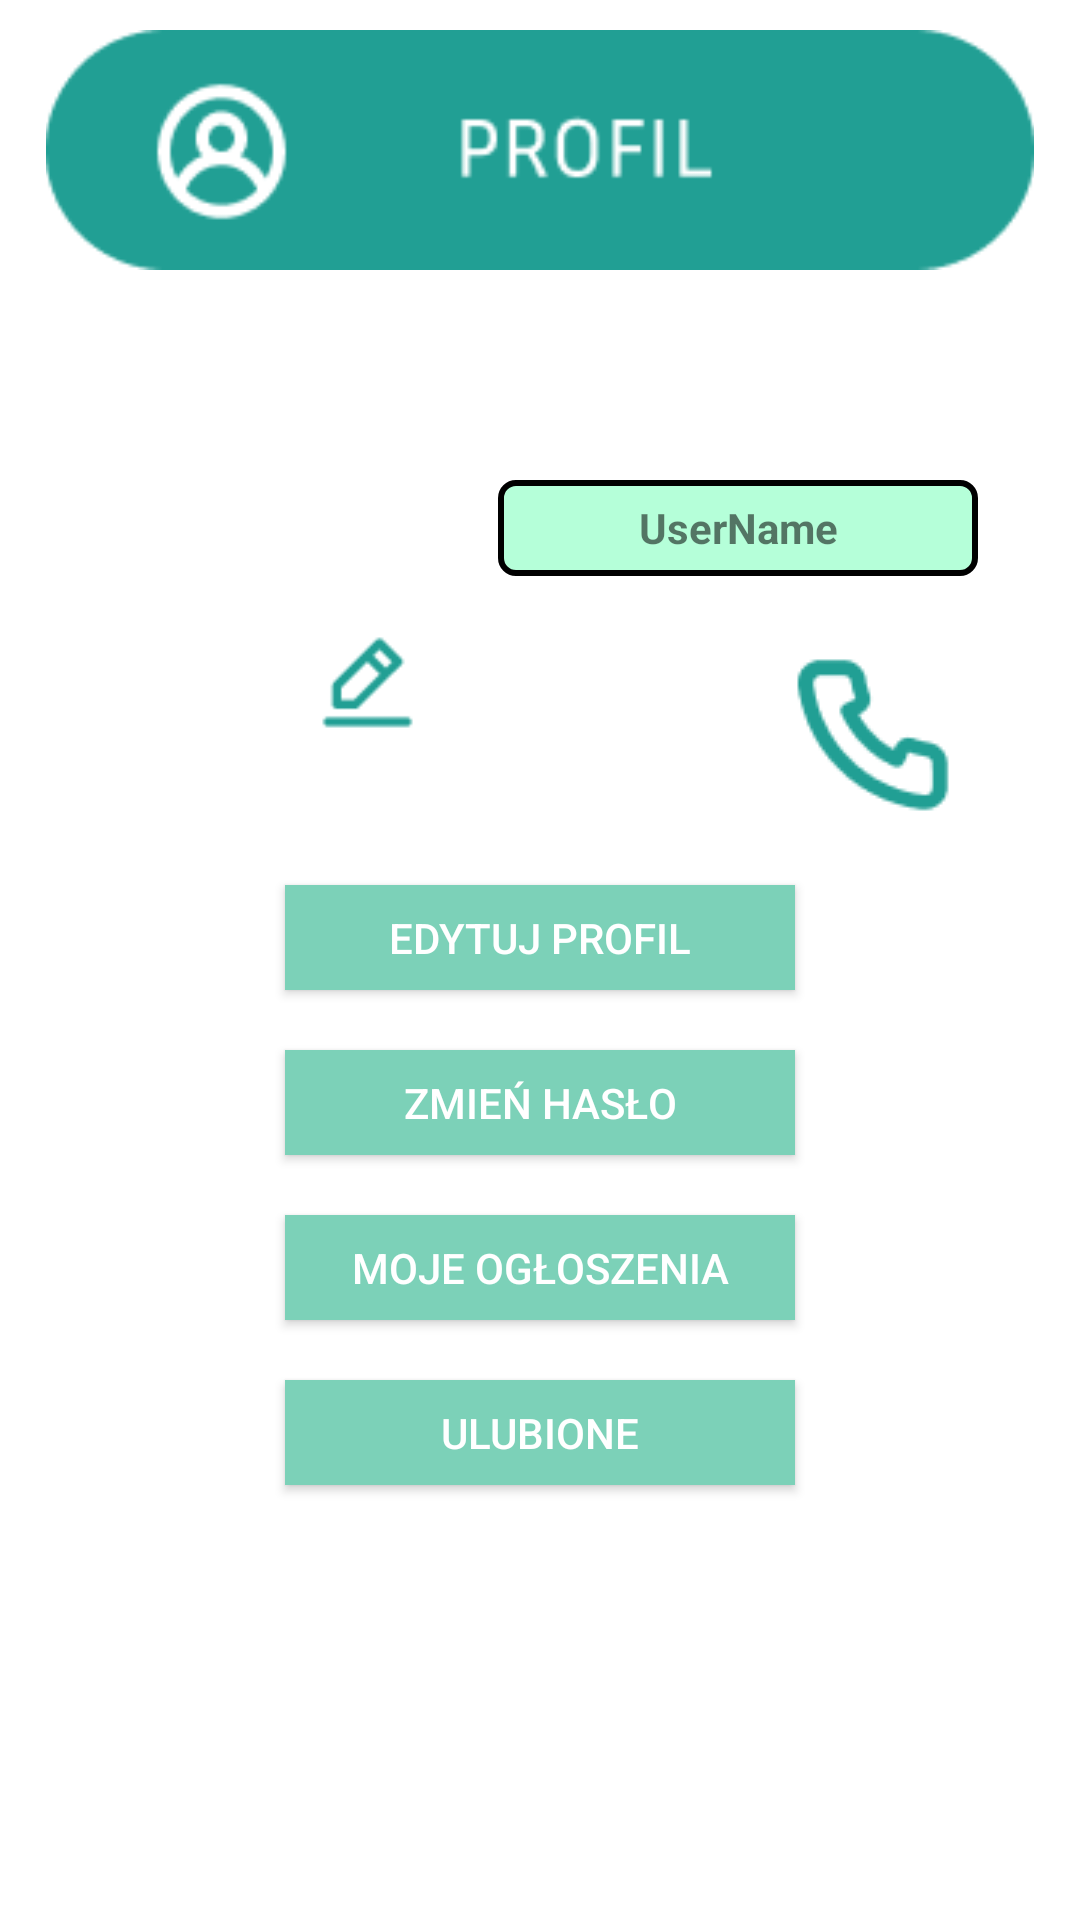

Reconstruct the res/layout file that produces this screen, plus the resources it refers to.
<!-- AndroidManifest.xml: application theme Theme.Barter -->
<!-- res/layout/activity_my_profile.xml -->
<?xml version="1.0" encoding="utf-8"?>
<androidx.constraintlayout.widget.ConstraintLayout xmlns:android="http://schemas.android.com/apk/res/android"
    xmlns:app="http://schemas.android.com/apk/res-auto"
    xmlns:tools="http://schemas.android.com/tools"
    android:layout_width="match_parent"
    android:layout_height="match_parent"
    tools:context="org.studia.barterapplication.activities.MyProfile"
    android:background="@color/primaryBackgroundColor">


    <Button
        android:id="@+id/editProfileBtn"
        android:layout_width="170sp"
        android:layout_height="35sp"
        android:layout_marginTop="50dp"
        android:background="@color/greenBackgroundColor"
        android:text="@string/edit_profile"
        android:textColor="@color/white"
        app:layout_constraintEnd_toEndOf="parent"
        app:layout_constraintStart_toStartOf="parent"
        app:layout_constraintTop_toBottomOf="@+id/usersProfilePhotoImageView" />

    <Button
        android:id="@+id/changePasswordBtn"
        android:layout_width="170sp"
        android:layout_height="35sp"
        android:layout_marginTop="20dp"
        android:background="@color/greenBackgroundColor"
        android:text="@string/change_password"
        android:textColor="@android:color/white"
        app:layout_constraintEnd_toEndOf="parent"
        app:layout_constraintStart_toStartOf="parent"
        app:layout_constraintTop_toBottomOf="@+id/editProfileBtn" />

    <Button
        android:id="@+id/postsBtn"
        android:layout_width="170sp"
        android:layout_height="35sp"
        android:layout_marginTop="20dp"
        android:background="@color/greenBackgroundColor"
        android:text="@string/my_advertisements"
        android:textColor="@color/white"
        app:layout_constraintEnd_toEndOf="parent"
        app:layout_constraintStart_toStartOf="parent"
        app:layout_constraintTop_toBottomOf="@+id/changePasswordBtn" />

    <TextView
        android:id="@+id/usersProfileUsernameTextView"
        android:layout_width="160dp"
        android:layout_height="32dp"
        android:layout_marginTop="160dp"
        android:layout_marginEnd="8dp"
        android:background="@drawable/box"
        android:backgroundTintMode="screen"
        android:gravity="center"
        android:text="UserName"
        android:textAlignment="center"
        android:textStyle="bold"
        app:layout_constraintEnd_toEndOf="parent"
        app:layout_constraintStart_toEndOf="@+id/usersProfilePhotoImageView"
        app:layout_constraintTop_toTopOf="parent" />

    <ImageView
        android:id="@+id/usersProfilePhotoImageView"
        android:layout_width="120dp"
        android:layout_height="125dp"
        android:layout_marginStart="20dp"
        android:layout_marginTop="120dp"
        android:background="@drawable/image_background"
        app:layout_constraintStart_toStartOf="parent"
        app:layout_constraintTop_toTopOf="parent"
        tools:srcCompat="@tools:sample/avatars" />


    <ImageButton
        android:id="@+id/usersProfileMailBtn"
        android:layout_width="66dp"
        android:layout_height="66dp"
        android:layout_marginStart="24dp"
        android:layout_marginTop="20dp"
        android:background="@color/primaryBackgroundColor"
        android:src="@drawable/mail"
        app:layout_constraintStart_toEndOf="@+id/usersProfilePhotoImageView"
        app:layout_constraintTop_toBottomOf="@+id/usersProfileUsernameTextView" />

    <ImageButton
        android:id="@+id/usersProfilePhoneBtn"
        android:layout_width="66dp"
        android:layout_height="66dp"
        android:layout_marginStart="28dp"
        android:layout_marginTop="20dp"
        android:background="@color/primaryBackgroundColor"
        android:src="@drawable/telephone"
        app:layout_constraintStart_toEndOf="@+id/usersProfileMailBtn"
        app:layout_constraintTop_toBottomOf="@+id/usersProfileUsernameTextView" />

    <ImageButton
        android:id="@+id/imageEditBtn"
        android:layout_width="35dp"
        android:layout_height="35dp"
        android:layout_marginStart="105dp"
        android:layout_marginTop="210dp"
        android:background="@drawable/edit"
        app:layout_constraintStart_toStartOf="parent"
        app:layout_constraintTop_toTopOf="parent" />

    <ImageView
        android:id="@+id/usersProfileTextView"
        android:layout_width="330dp"
        android:layout_height="80dp"
        android:layout_marginTop="10dp"
        android:src="@drawable/profile_png"
        app:layout_constraintEnd_toEndOf="parent"
        app:layout_constraintStart_toStartOf="parent"
        app:layout_constraintTop_toTopOf="parent" />

    <Button
        android:id="@+id/goFavouritesBtn"
        android:layout_width="170sp"
        android:layout_height="35sp"
        android:layout_marginTop="20dp"
        android:background="@color/greenBackgroundColor"
        android:text="@string/favorites"
        android:textColor="@color/white"
        app:layout_constraintEnd_toEndOf="parent"
        app:layout_constraintStart_toStartOf="parent"
        app:layout_constraintTop_toBottomOf="@+id/postsBtn" />

</androidx.constraintlayout.widget.ConstraintLayout>
<!-- resources referenced by this layout -->
<resources>
  <color name="greenBackgroundColor">#7CD1B8</color>
  <color name="primaryBackgroundColor">#ffffff</color>
  <color name="white">#FFFFFFFF</color>
  <!-- drawable box (drawable) -->
  <?xml version="1.0" encoding="utf-8"?>
  <selector xmlns:android="http://schemas.android.com/apk/res/android">
      <item>
          <shape android:shape="rectangle">
              <solid android:color="#B5FFD9"/>
              <stroke android:width="2dp" android:color="@color/black"/>
              <corners android:radius="5dp"/>
          </shape>
  
      </item>
  
  </selector>
  <!-- drawable edit: png bitmap (drawable, 609 bytes) -->
  <!-- drawable profile_png: png bitmap (drawable-v24, 3570 bytes) -->
  <!-- drawable telephone: png bitmap (drawable, 1406 bytes) -->
  <string name="change_password">ZMIEŃ HASŁO</string>
  <string name="edit_profile">EDYTUJ PROFIL</string>
  <string name="favorites">ULUBIONE</string>
  <string name="my_advertisements">MOJE OGŁOSZENIA</string>
  <style name="Theme.Barter" parent="Theme.AppCompat.Light.DarkActionBar">
          
          <item name="colorPrimary">@color/actionBarColor</item>
          <item name="colorPrimaryVariant">@color/actionBarColor</item>
          <item name="colorOnPrimary">@color/white</item>
          
          <item name="colorSecondary">@color/teal_200</item>
          <item name="colorSecondaryVariant">@color/teal_700</item>
          <item name="colorOnSecondary">@color/black</item>
          
          <item name="android:statusBarColor" tools:targetApi="l">?attr/colorPrimaryVariant</item>
          
      </style>
  <color name="black">#FF000000</color>
  <color name="actionBarColor">#7CD1B8</color>
  <color name="teal_200">#FF03DAC5</color>
  <color name="teal_700">#FF018786</color>
</resources>
